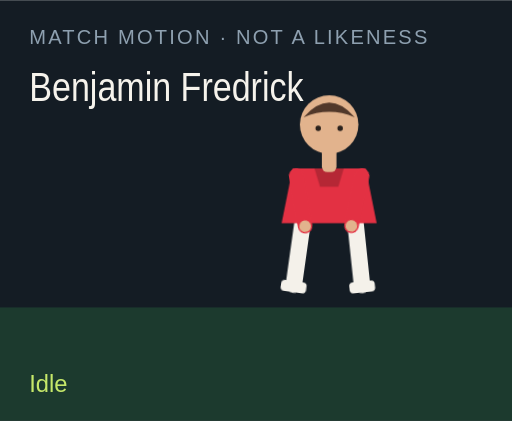
t = 0.00 s
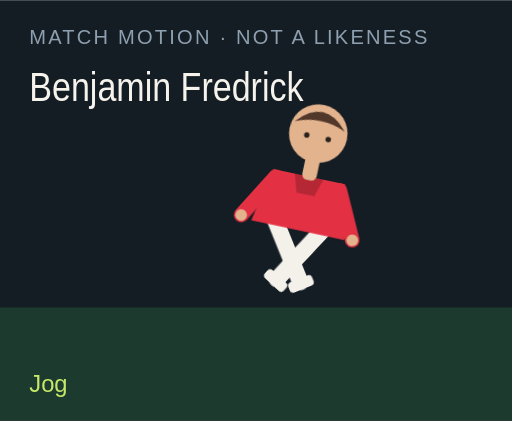
t = 1.50 s
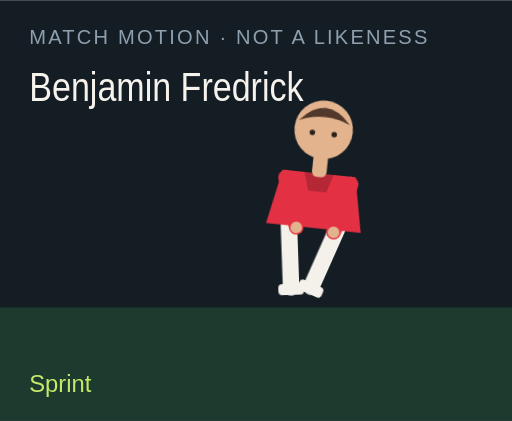
t = 3.00 s
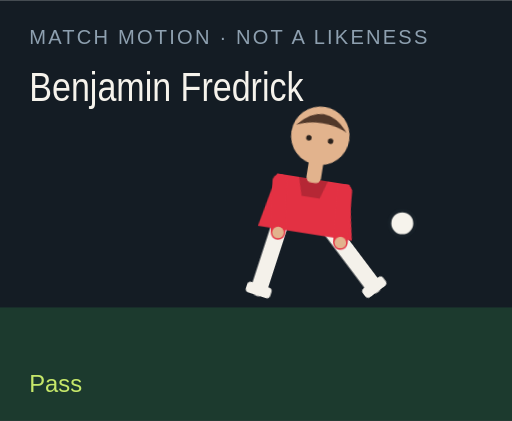
t = 4.50 s
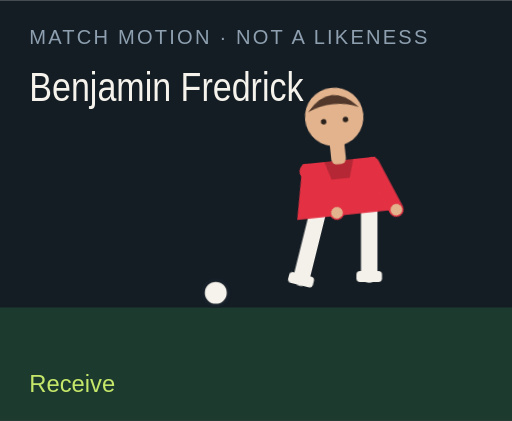
t = 6.00 s
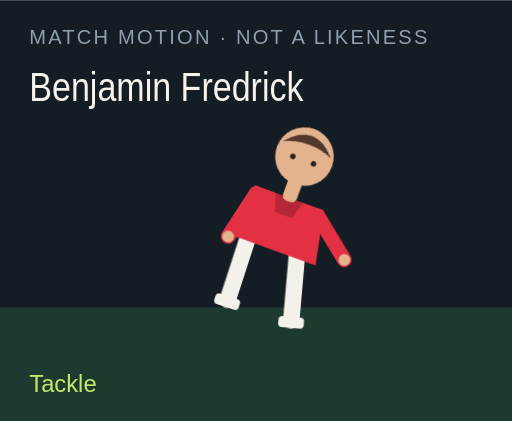
t = 7.50 s

The animated SVG that drew these frames (rendered in a browser with its animation timeline set to each time). Animation: 18 CSS @keyframes rules; one cycle of 9.00 s, repeats indefinitely.

<?xml version="1.0" encoding="UTF-8"?>
<svg xmlns="http://www.w3.org/2000/svg" viewBox="0 0 280 230" role="img">
  <style>@media (prefers-reduced-motion: reduce){animate,animateTransform{display:none}}</style>
  <rect width="280" height="230" fill="#141c24"/>
  <rect y="168" width="280" height="62" fill="#1c3a2e"/>
  <text x="16" y="24" fill="#8ea0b0" font-family="Arial,sans-serif" font-size="11" letter-spacing="1.2">MATCH MOTION · NOT A LIKENESS</text>
  <text x="16" y="55" fill="#f6f3ec" font-family="Impact,sans-serif" font-size="22" textLength="150" lengthAdjust="spacingAndGlyphs">Benjamin Fredrick</text>
  <circle r="7" fill="#f6f3ec" stroke="#172028" stroke-width="2" id="motion-24650" cx="150" cy="160" opacity="0">
    
    
    
  </circle>
  <g transform="translate(132 40)">
    <g id="motion-24672" transform="rotate(0 48 90)">
      
      <g id="motion-24674" transform="translate(0 0)">
        
        <g transform="translate(34 78)"><g id="motion-24676" transform="rotate(8)"><path d="M0 0 V38" stroke="#f4f1ea" stroke-width="9" stroke-linecap="round"/><rect x="-7" y="36" width="14" height="6" rx="2" fill="#f4f1ea"/></g></g>
        <g transform="translate(62 78)"><g id="motion-24678" transform="rotate(-6)"><path d="M0 0 V38" stroke="#f4f1ea" stroke-width="9" stroke-linecap="round"/><rect x="-7" y="36" width="14" height="6" rx="2" fill="#f4f1ea"/></g></g>
        <path d="M28 52 h40 l6 30 H22 Z" fill="#e33143"/>
        <path d="M40 52 h16 l-3 10 H43 Z" fill="#000" opacity=".2"/>
        <g transform="translate(30 56)"><g id="motion-24680" transform="rotate(-10)"><path d="M0 0 V28" stroke="#e33143" stroke-width="8" stroke-linecap="round"/><circle cx="0" cy="28" r="3.2" fill="#e2b38d"/></g></g>
        <g transform="translate(66 56)"><g id="motion-24682" transform="rotate(12)"><path d="M0 0 V28" stroke="#e33143" stroke-width="8" stroke-linecap="round"/><circle cx="0" cy="28" r="3.2" fill="#e2b38d"/></g></g>
        <rect x="44" y="40" width="8" height="14" rx="3" fill="#e2b38d"/>
        <circle cx="48" cy="28" r="16" fill="#e2b38d"/>
        <path d="M34 24 Q48 8 62 24 Q48 18 34 24" fill="#51382a"/>
        <circle cx="42" cy="30" r="1.5" fill="#2a211c"/><circle cx="54" cy="30" r="1.5" fill="#2a211c"/>
      </g>
    </g>
  </g>
  <text x="16" y="214" fill="#c6e86a" font-family="Arial,sans-serif" font-size="13" opacity="1" id="motion-24654">Idle</text><text x="16" y="214" fill="#c6e86a" font-family="Arial,sans-serif" font-size="13" opacity="0" id="motion-24656">Jog</text><text x="16" y="214" fill="#c6e86a" font-family="Arial,sans-serif" font-size="13" opacity="0" id="motion-24658">Sprint</text><text x="16" y="214" fill="#c6e86a" font-family="Arial,sans-serif" font-size="13" opacity="0" id="motion-24660">Dribble</text><text x="16" y="214" fill="#c6e86a" font-family="Arial,sans-serif" font-size="13" opacity="0" id="motion-24662">Pass</text><text x="16" y="214" fill="#c6e86a" font-family="Arial,sans-serif" font-size="13" opacity="0" id="motion-24664">Shoot</text><text x="16" y="214" fill="#c6e86a" font-family="Arial,sans-serif" font-size="13" opacity="0" id="motion-24666">Receive</text><text x="16" y="214" fill="#c6e86a" font-family="Arial,sans-serif" font-size="13" opacity="0" id="motion-24668">Tackle</text><text x="16" y="214" fill="#c6e86a" font-family="Arial,sans-serif" font-size="13" opacity="0" id="motion-24670">Point</text>
<style>@keyframes track-24651{0%{cx:150px}11.1%{cx:156px}22.2%{cx:164px}33.300000000000004%{cx:142px}44.4%{cx:190px}55.60000000000001%{cx:250px}66.7%{cx:118px}77.8%{cx:150px}88.9%{cx:150px}100%{cx:150px}}@keyframes track-24652{0%{cy:160px}11.1%{cy:158px}22.2%{cy:154px}33.300000000000004%{cy:156px}44.4%{cy:148px}55.60000000000001%{cy:96px}66.7%{cy:160px}77.8%{cy:160px}88.9%{cy:160px}100%{cy:160px}}@keyframes track-24653{0%{opacity:0}11.1%{opacity:0}22.2%{opacity:0}33.300000000000004%{opacity:1}44.4%{opacity:1}55.60000000000001%{opacity:1}66.7%{opacity:1}77.8%{opacity:0}88.9%{opacity:0}100%{opacity:0}}@keyframes track-24655{0%{opacity:1}11.1%{opacity:0}22.2%{opacity:0}33.300000000000004%{opacity:0}44.4%{opacity:0}55.60000000000001%{opacity:0}66.7%{opacity:0}77.8%{opacity:0}88.9%{opacity:0}100%{opacity:1}}@keyframes track-24657{0%{opacity:0}11.1%{opacity:1}22.2%{opacity:0}33.300000000000004%{opacity:0}44.4%{opacity:0}55.60000000000001%{opacity:0}66.7%{opacity:0}77.8%{opacity:0}88.9%{opacity:0}100%{opacity:0}}@keyframes track-24659{0%{opacity:0}11.1%{opacity:0}22.2%{opacity:1}33.300000000000004%{opacity:0}44.4%{opacity:0}55.60000000000001%{opacity:0}66.7%{opacity:0}77.8%{opacity:0}88.9%{opacity:0}100%{opacity:0}}@keyframes track-24661{0%{opacity:0}11.1%{opacity:0}22.2%{opacity:0}33.300000000000004%{opacity:1}44.4%{opacity:0}55.60000000000001%{opacity:0}66.7%{opacity:0}77.8%{opacity:0}88.9%{opacity:0}100%{opacity:0}}@keyframes track-24663{0%{opacity:0}11.1%{opacity:0}22.2%{opacity:0}33.300000000000004%{opacity:0}44.4%{opacity:1}55.60000000000001%{opacity:0}66.7%{opacity:0}77.8%{opacity:0}88.9%{opacity:0}100%{opacity:0}}@keyframes track-24665{0%{opacity:0}11.1%{opacity:0}22.2%{opacity:0}33.300000000000004%{opacity:0}44.4%{opacity:0}55.60000000000001%{opacity:1}66.7%{opacity:0}77.8%{opacity:0}88.9%{opacity:0}100%{opacity:0}}@keyframes track-24667{0%{opacity:0}11.1%{opacity:0}22.2%{opacity:0}33.300000000000004%{opacity:0}44.4%{opacity:0}55.60000000000001%{opacity:0}66.7%{opacity:1}77.8%{opacity:0}88.9%{opacity:0}100%{opacity:0}}@keyframes track-24669{0%{opacity:0}11.1%{opacity:0}22.2%{opacity:0}33.300000000000004%{opacity:0}44.4%{opacity:0}55.60000000000001%{opacity:0}66.7%{opacity:0}77.8%{opacity:1}88.9%{opacity:0}100%{opacity:0}}@keyframes track-24671{0%{opacity:0}11.1%{opacity:0}22.2%{opacity:0}33.300000000000004%{opacity:0}44.4%{opacity:0}55.60000000000001%{opacity:0}66.7%{opacity:0}77.8%{opacity:0}88.9%{opacity:1}100%{opacity:0}}@keyframes track-24673{0%{transform:rotate(0deg)}11.1%{transform:rotate(8deg)}22.2%{transform:rotate(16deg)}33.300000000000004%{transform:rotate(6deg)}44.4%{transform:rotate(4deg)}55.60000000000001%{transform:rotate(14deg)}66.7%{transform:rotate(-6deg)}77.8%{transform:rotate(34deg)}88.9%{transform:rotate(6deg)}100%{transform:rotate(0deg)}}@keyframes track-24675{0%{transform:translate(0px,0px)}11.1%{transform:translate(0px,-3px)}22.2%{transform:translate(0px,-6px)}33.300000000000004%{transform:translate(0px,-2px)}44.4%{transform:translate(0px,2px)}55.60000000000001%{transform:translate(0px,-4px)}66.7%{transform:translate(0px,1px)}77.8%{transform:translate(0px,10px)}88.9%{transform:translate(0px,-4px)}100%{transform:translate(0px,0px)}}@keyframes track-24677{0%{transform:rotate(8deg)}11.1%{transform:rotate(-26deg)}22.2%{transform:rotate(-42deg)}33.300000000000004%{transform:rotate(-8deg)}44.4%{transform:rotate(6deg)}55.60000000000001%{transform:rotate(12deg)}66.7%{transform:rotate(20deg)}77.8%{transform:rotate(-8deg)}88.9%{transform:rotate(4deg)}100%{transform:rotate(8deg)}}@keyframes track-24679{0%{transform:rotate(-6deg)}11.1%{transform:rotate(24deg)}22.2%{transform:rotate(38deg)}33.300000000000004%{transform:rotate(18deg)}44.4%{transform:rotate(-38deg)}55.60000000000001%{transform:rotate(-54deg)}66.7%{transform:rotate(6deg)}77.8%{transform:rotate(-22deg)}88.9%{transform:rotate(-8deg)}100%{transform:rotate(-6deg)}}@keyframes track-24681{0%{transform:rotate(-10deg)}11.1%{transform:rotate(24deg)}22.2%{transform:rotate(36deg)}33.300000000000004%{transform:rotate(-18deg)}44.4%{transform:rotate(10deg)}55.60000000000001%{transform:rotate(-24deg)}66.7%{transform:rotate(-30deg)}77.8%{transform:rotate(12deg)}88.9%{transform:rotate(14deg)}100%{transform:rotate(-10deg)}}@keyframes track-24683{0%{transform:rotate(12deg)}11.1%{transform:rotate(-20deg)}22.2%{transform:rotate(-32deg)}33.300000000000004%{transform:rotate(14deg)}44.4%{transform:rotate(-26deg)}55.60000000000001%{transform:rotate(18deg)}66.7%{transform:rotate(-22deg)}77.8%{transform:rotate(-6deg)}88.9%{transform:rotate(-96deg)}100%{transform:rotate(12deg)}}@media(prefers-reduced-motion:no-preference){#motion-24650{animation:track-24651 9s linear infinite both,track-24652 9s linear infinite both,track-24653 9s steps(1,end) infinite both}#motion-24654{animation:track-24655 9s steps(1,end) infinite both}#motion-24656{animation:track-24657 9s steps(1,end) infinite both}#motion-24658{animation:track-24659 9s steps(1,end) infinite both}#motion-24660{animation:track-24661 9s steps(1,end) infinite both}#motion-24662{animation:track-24663 9s steps(1,end) infinite both}#motion-24664{animation:track-24665 9s steps(1,end) infinite both}#motion-24666{animation:track-24667 9s steps(1,end) infinite both}#motion-24668{animation:track-24669 9s steps(1,end) infinite both}#motion-24670{animation:track-24671 9s steps(1,end) infinite both}#motion-24672{animation:track-24673 9s linear infinite both}#motion-24674{animation:track-24675 9s linear infinite both}#motion-24676{animation:track-24677 9s linear infinite both}#motion-24678{animation:track-24679 9s linear infinite both}#motion-24680{animation:track-24681 9s linear infinite both}#motion-24682{animation:track-24683 9s linear infinite both}}</style></svg>
